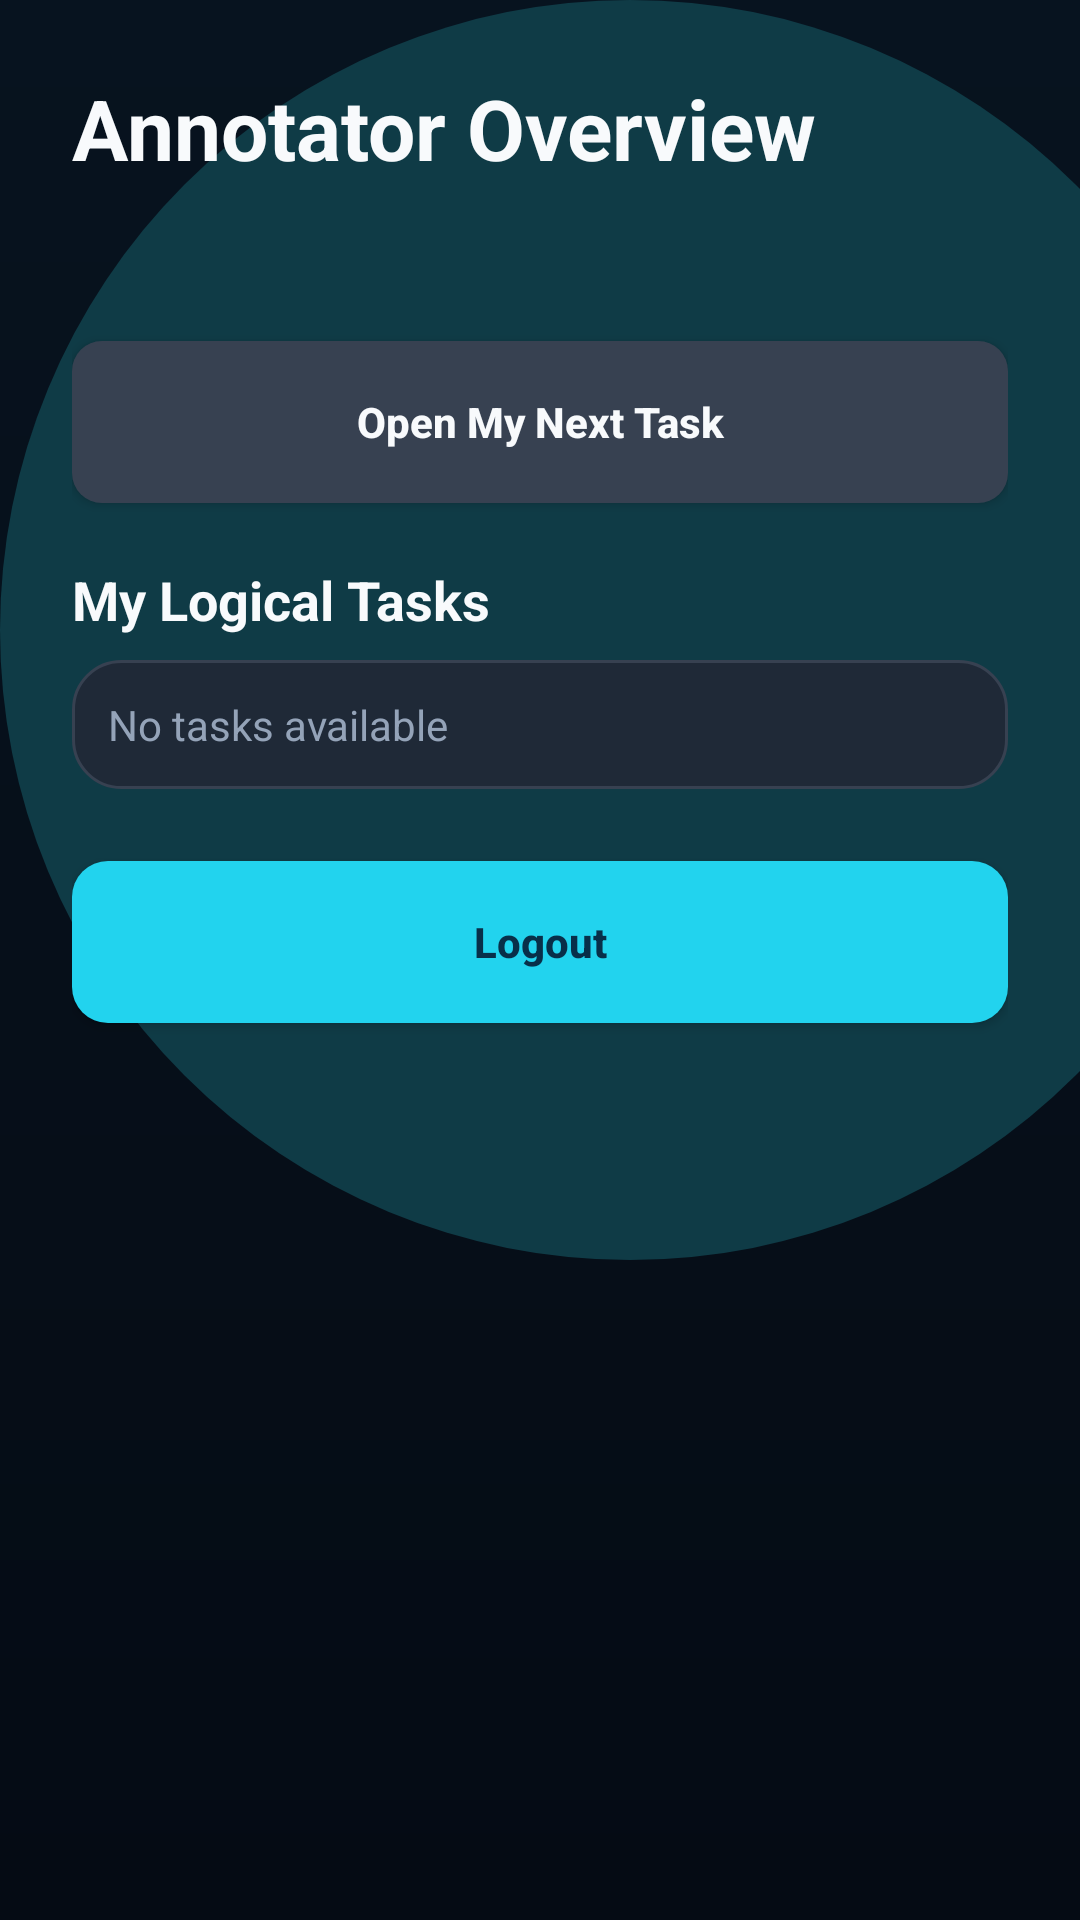

Write the Android layout XML for this screen, with the resource values it uses.
<!-- AndroidManifest.xml: application theme Theme.GroupAssigment -->
<!-- res/layout/activity_annotator_overview.xml -->
<?xml version="1.0" encoding="utf-8"?>
<ScrollView xmlns:android="http://schemas.android.com/apk/res/android"
    android:layout_width="match_parent"
    android:layout_height="match_parent"
    android:background="@drawable/bg_auth_gradient"
    android:fillViewport="true">

    <LinearLayout
        android:layout_width="match_parent"
        android:layout_height="wrap_content"
        android:orientation="vertical"
        android:padding="24dp">

        <TextView
            android:id="@+id/tvAnnotatorWelcome"
            android:layout_width="wrap_content"
            android:layout_height="wrap_content"
            android:text="Annotator Overview"
            android:textColor="@color/text_primary"
            android:textSize="28sp"
            android:textStyle="bold" />

        <TextView
            android:id="@+id/tvAnnotatorTaskSummary"
            android:layout_width="match_parent"
            android:layout_height="wrap_content"
            android:layout_marginTop="12dp"
            android:textColor="@color/text_secondary"
            android:textSize="15sp" />

        <Button
            android:id="@+id/btnOpenTask"
            android:layout_width="match_parent"
            android:layout_height="54dp"
            android:layout_marginTop="20dp"
            android:background="@drawable/bg_button_secondary"
            android:text="Open My Next Task"
            android:textAllCaps="false"
            android:textColor="@color/text_primary"
            android:textStyle="bold" />

        <TextView
            android:layout_width="wrap_content"
            android:layout_height="wrap_content"
            android:layout_marginTop="20dp"
            android:text="My Logical Tasks"
            android:textColor="@color/text_primary"
            android:textSize="18sp"
            android:textStyle="bold" />

        <TextView
            android:id="@+id/tvEmptyTasks"
            android:layout_width="match_parent"
            android:layout_height="wrap_content"
            android:layout_marginTop="8dp"
            android:background="@drawable/bg_dashboard_card"
            android:padding="12dp"
            android:text="No tasks available"
            android:textColor="@color/text_secondary" />

        <LinearLayout
            android:id="@+id/layoutAnnotatorTaskList"
            android:layout_width="match_parent"
            android:layout_height="wrap_content"
            android:layout_marginTop="8dp"
            android:orientation="vertical" />

        <Button
            android:id="@+id/btnLogout"
            android:layout_width="match_parent"
            android:layout_height="54dp"
            android:layout_marginTop="16dp"
            android:background="@drawable/bg_button_cyan"
            android:text="Logout"
            android:textAllCaps="false"
            android:textColor="@color/cyan_dark_text"
            android:textStyle="bold" />
    </LinearLayout>
</ScrollView>
<!-- resources referenced by this layout -->
<resources>
  <color name="cyan_dark_text">#082F49</color>
  <color name="text_primary">#F8FAFC</color>
  <color name="text_secondary">#94A3B8</color>
  <!-- drawable bg_auth_gradient (drawable) -->
  <?xml version="1.0" encoding="utf-8"?>
  <layer-list xmlns:android="http://schemas.android.com/apk/res/android">
  
      <item>
          <shape android:shape="rectangle">
              <gradient
                  android:angle="270"
                  android:endColor="@color/bg_dark"
                  android:startColor="@color/bg_dark_top"
                  android:type="linear" />
          </shape>
      </item>
  
      <item
          android:width="420dp"
          android:height="420dp"
          android:gravity="top|left">
          <shape android:shape="oval">
              <solid android:color="@color/bg_teal_glow" />
          </shape>
      </item>
  
  </layer-list>
  <!-- drawable bg_button_cyan (drawable) -->
  <?xml version="1.0" encoding="utf-8"?>
  <selector xmlns:android="http://schemas.android.com/apk/res/android">
      <item android:state_pressed="true">
          <shape android:shape="rectangle">
              <solid android:color="@color/cyan_light" />
              <corners android:radius="12dp" />
          </shape>
      </item>
  
      <item>
          <shape android:shape="rectangle">
              <solid android:color="@color/cyan_primary" />
              <corners android:radius="12dp" />
          </shape>
      </item>
  </selector>
  <!-- drawable bg_button_secondary (drawable) -->
  <?xml version="1.0" encoding="utf-8"?>
  <shape xmlns:android="http://schemas.android.com/apk/res/android">
      <solid android:color="@color/bg_card_border" />
      <corners android:radius="10dp" />
  </shape>
  <!-- drawable bg_dashboard_card (drawable) -->
  <?xml version="1.0" encoding="utf-8"?>
  <shape xmlns:android="http://schemas.android.com/apk/res/android">
      <solid android:color="@color/bg_card" />
      <corners android:radius="@dimen/radius_lg" />
      <stroke
          android:width="1dp"
          android:color="@color/bg_card_border" />
  </shape>
  <style name="Theme.GroupAssigment" parent="Base.Theme.GroupAssigment" />
  <color name="bg_dark">#050B14</color>
  <color name="bg_dark_top">#07131F</color>
  <color name="bg_teal_glow">#0F3B46</color>
  <color name="cyan_light">#67E8F9</color>
  <color name="cyan_primary">#22D3EE</color>
  <color name="bg_card_border">#374151</color>
  <color name="bg_card">#1F2937</color>
  <dimen name="radius_lg">16dp</dimen>
  <style name="Base.Theme.GroupAssigment" parent="Theme.Material3.DayNight.NoActionBar">
          
          
      </style>
</resources>
